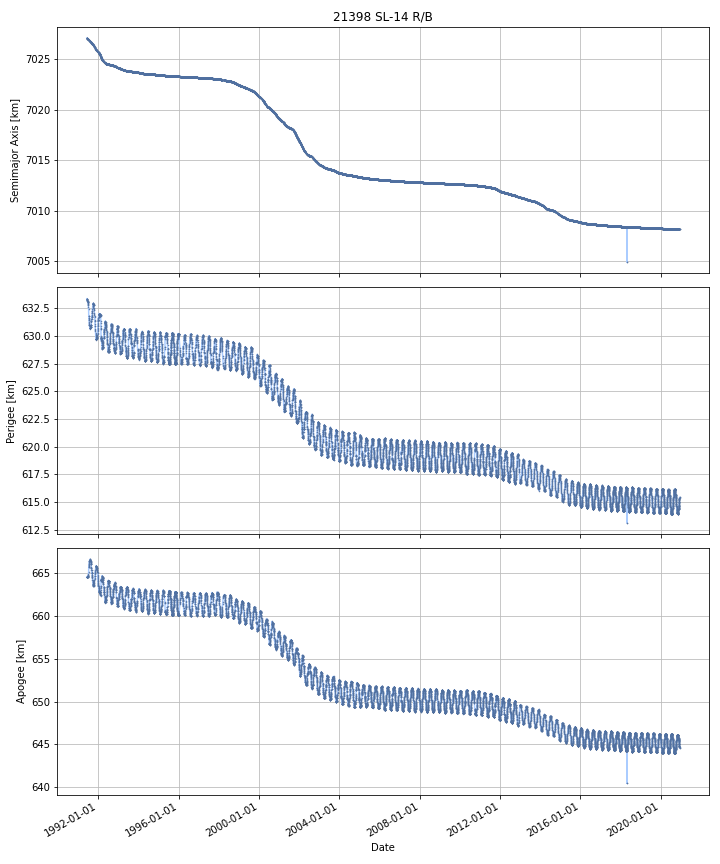

The table this chart was drawn from, first rows:
DATE, SEMIMAJOR_AXIS, PERIAPSIS, APOAPSIS, DOT_SEMIMAJOR_AXIS, DOT_PERIAPSIS, DOT_APOAPSIS
1991-06-06, 7027, 633.3, 664.5, , , 
1991-06-07, 7027, 633.3, 664.5, -0.008391, -0.004082, -0.0127
1991-06-08, 7027, 633.3, 664.6, -0.007801, -0.05496, 0.03936
1991-06-09, 7027, 633.3, 664.6, -0.004185, -0.003493, -0.004877
1991-06-10, 7027, 633.3, 664.5, -0.002155, 0.02611, -0.03042
1991-06-11, 7027, 633.3, 664.5, -0.006219, -0.001499, -0.01094
1991-06-12, 7027, 633.3, 664.5, -0.008023, -0.01019, -0.005856
1991-06-13, 7027, 633.3, 664.5, -0.007651, -0.03123, 0.01592
1991-06-14, 7027, 633.2, 664.5, -0.007544, -0.02607, 0.01099
1991-06-15, 7027, 633.2, 664.6, -0.005571, -0.02895, 0.01781
1991-06-16, 7027, 633.2, 664.6, -0.005844, -0.02243, 0.01074
1991-06-17, 7027, 633.1, 664.6, -0.003819, -0.03485, 0.02722
1991-06-18, 7027, 633.1, 664.6, -0.004268, -0.02496, 0.01642
1991-06-19, 7027, 633.1, 664.6, -0.004596, -0.004648, -0.004545
1991-06-20, 7027, 633.1, 664.6, -0.002142, -0.01309, 0.008808
1991-06-21, 7027, 633.1, 664.6, -0.002455, -0.0053, 0.0003898
1991-06-22, 7027, 633.1, 664.6, -0.002218, -0.007504, 0.003068
1991-06-23, 7027, 633.1, 664.6, -0.002911, -0.01067, 0.004845
1991-06-24, 7027, 633.1, 664.6, -0.003964, -0.0148, 0.00687
1991-06-25, 7027, 633.1, 664.6, -0.004282, -0.01531, 0.006745
1991-06-26, 7027, 633, 664.6, -0.003441, -0.01979, 0.01291
1991-06-27, 7027, 633, 664.7, -0.004319, -0.02478, 0.01614
1991-06-28, 7027, 633, 664.7, -0.00425, -0.02015, 0.01165
1991-06-29, 7027, 633, 664.7, -0.003775, -0.02939, 0.02184
1991-06-30, 7027, 632.9, 664.7, -0.003764, -0.02963, 0.0221
1991-07-01, 7027, 632.9, 664.8, -0.00465, -0.04349, 0.03419
1991-07-02, 7027, 632.8, 664.8, -0.004043, -0.04631, 0.03823
1991-07-03, 7027, 632.8, 664.8, -0.004601, -0.03874, 0.02954
1991-07-04, 7027, 632.8, 664.8, -0.004621, -0.03862, 0.02938
1991-07-05, 7027, 632.6, 665, -0.006155, -0.1145, 0.1022
1991-07-06, 7027, 632.6, 665, -0.006465, -0.06413, 0.0512
1991-07-07, 7027, 632.5, 665.1, -0.006471, -0.06326, 0.05032
1991-07-08, 7027, 632.4, 665.1, -0.006948, -0.09844, 0.08454
1991-07-09, 7027, 631.8, 665.7, -0.01364, -0.588, 0.5607
1991-07-10, 7027, 631.8, 665.7, -0.006872, -0.02211, 0.008361
1991-07-11, 7027, 631.7, 665.8, -0.00882, -0.06192, 0.04428
1991-07-12, 7027, 631.7, 665.8, -0.008656, -0.08762, 0.07031
1991-07-13, 7027, 631.6, 665.8, -0.006822, -0.04026, 0.02662
1991-07-14, 7027, 631.6, 665.9, -0.0068, -0.06496, 0.05136
1991-07-15, 7027, 631.5, 666, -0.006738, -0.06464, 0.05116
1991-07-16, 7027, 631.4, 666, -0.005929, -0.06014, 0.04829
1991-07-17, 7027, 631.4, 666.1, -0.005055, -0.06758, 0.05747
1991-07-18, 7027, 631.3, 666.1, -0.004287, -0.08343, 0.07486
1991-07-19, 7027, 631.2, 666.3, -0.003728, -0.1275, 0.1201
1991-07-20, 7027, 631.1, 666.3, -0.002934, -0.1005, 0.09463
1991-07-21, 7027, 631, 666.4, -0.002839, -0.02756, 0.02188
1991-07-22, 7027, 631, 666.4, -0.002879, -0.03459, 0.02883
1991-07-23, 7027, 630.9, 666.4, -0.00329, -0.04506, 0.03848
1991-07-24, 7027, 630.9, 666.4, -0.003303, -0.004301, -0.002304
1991-07-25, 7027, 630.9, 666.5, -0.003699, -0.05873, 0.05134
1991-07-26, 7027, 630.9, 666.5, -0.003868, -0.01799, 0.01025
1991-07-27, 7027, 630.8, 666.5, -0.004567, -0.02964, 0.02051
1991-07-28, 7027, 630.8, 666.5, -0.004567, -0.02964, 0.02051
1991-07-29, 7027, 630.8, 666.6, -0.004567, -0.02964, 0.02051
1991-07-30, 7027, 630.8, 666.6, -0.004696, -0.01977, 0.01038
1991-07-31, 7027, 630.7, 666.6, -0.005844, -0.06526, 0.05357
1991-08-01, 7027, 630.7, 666.6, -0.005625, -0.003657, -0.007593
1991-08-02, 7027, 630.7, 666.6, -0.005879, 0.005736, -0.01749
1991-08-03, 7027, 630.7, 666.6, -0.006875, -0.01638, 0.002628
1991-08-04, 7027, 630.7, 666.6, -0.008061, -0.02125, 0.005125
... 10,720 more rows
